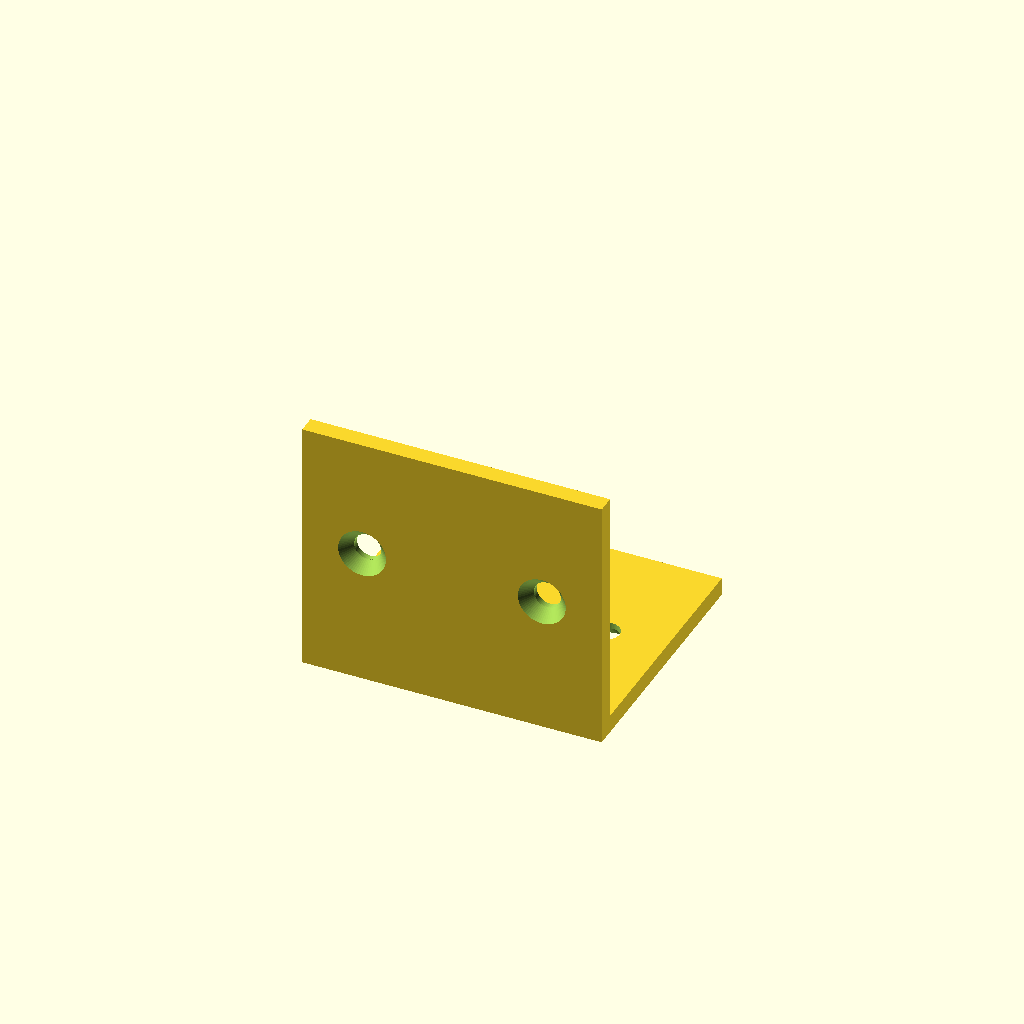
Cell 1: the model at its default parameters.
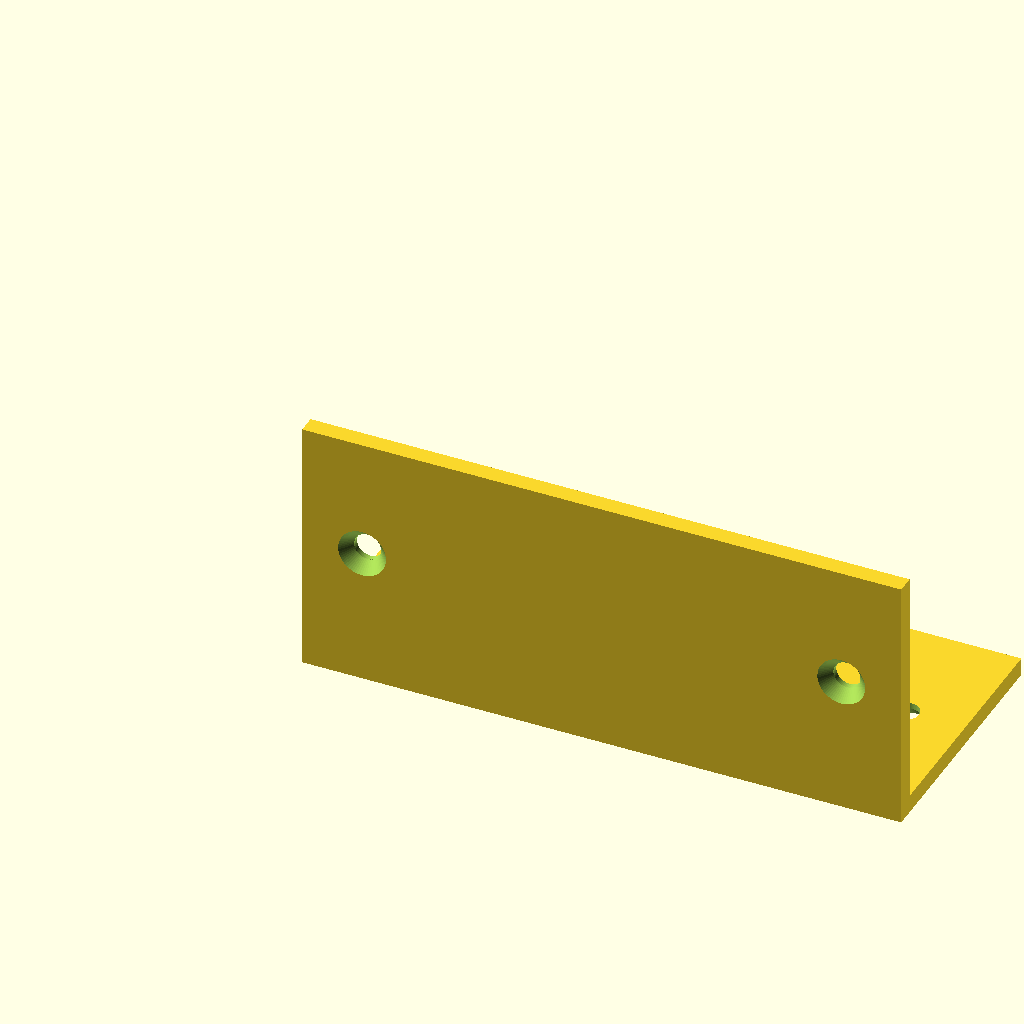
Cell 2: width = 100 (everything else at default).
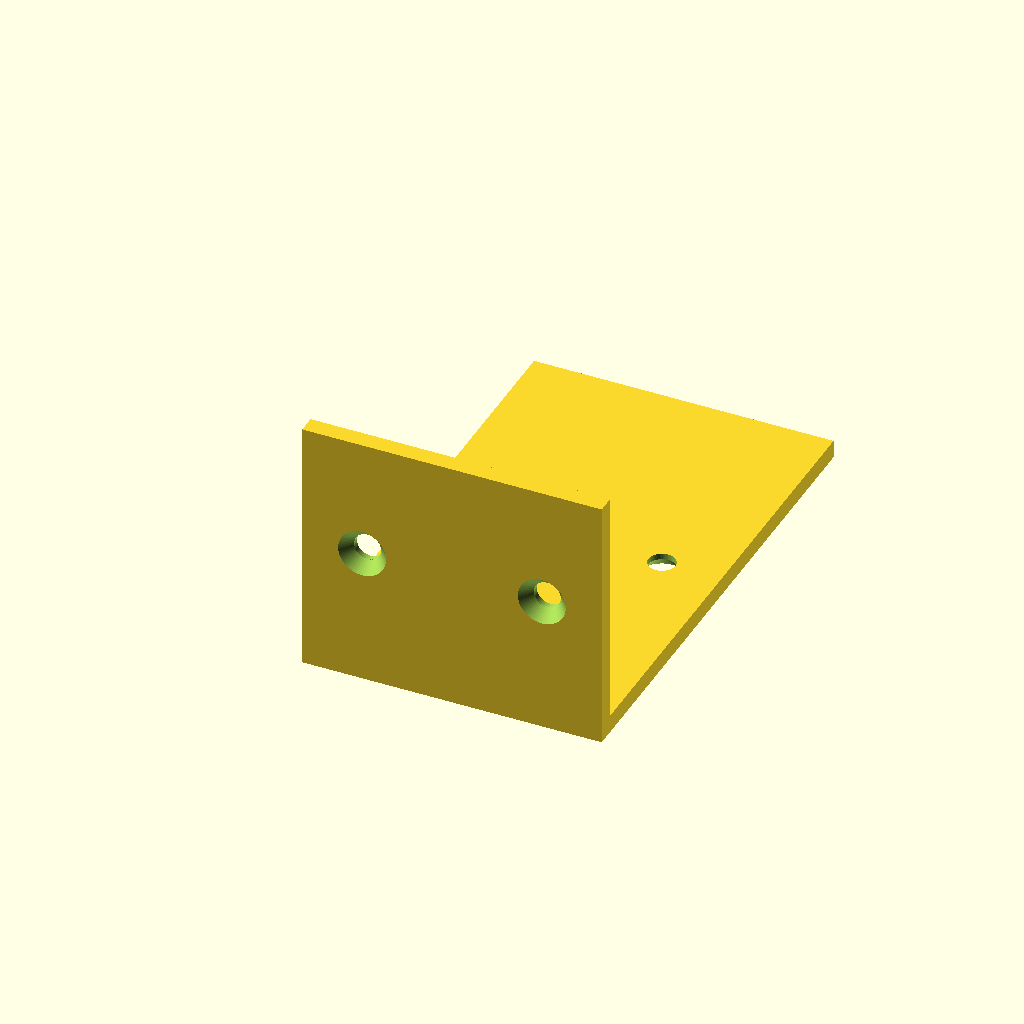
Cell 3 — length_h set to 80, the other parameters unchanged.
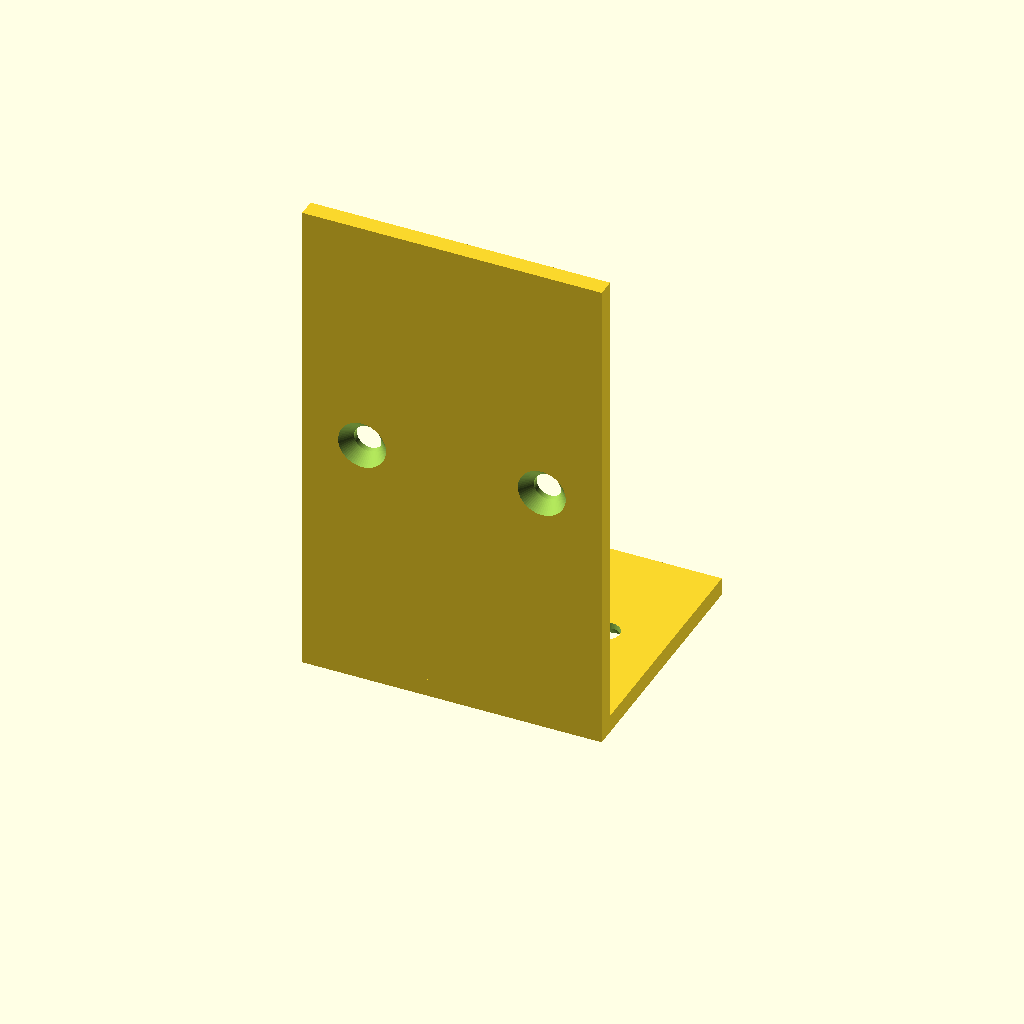
Cell 4 — length_v set to 80, the other parameters unchanged.
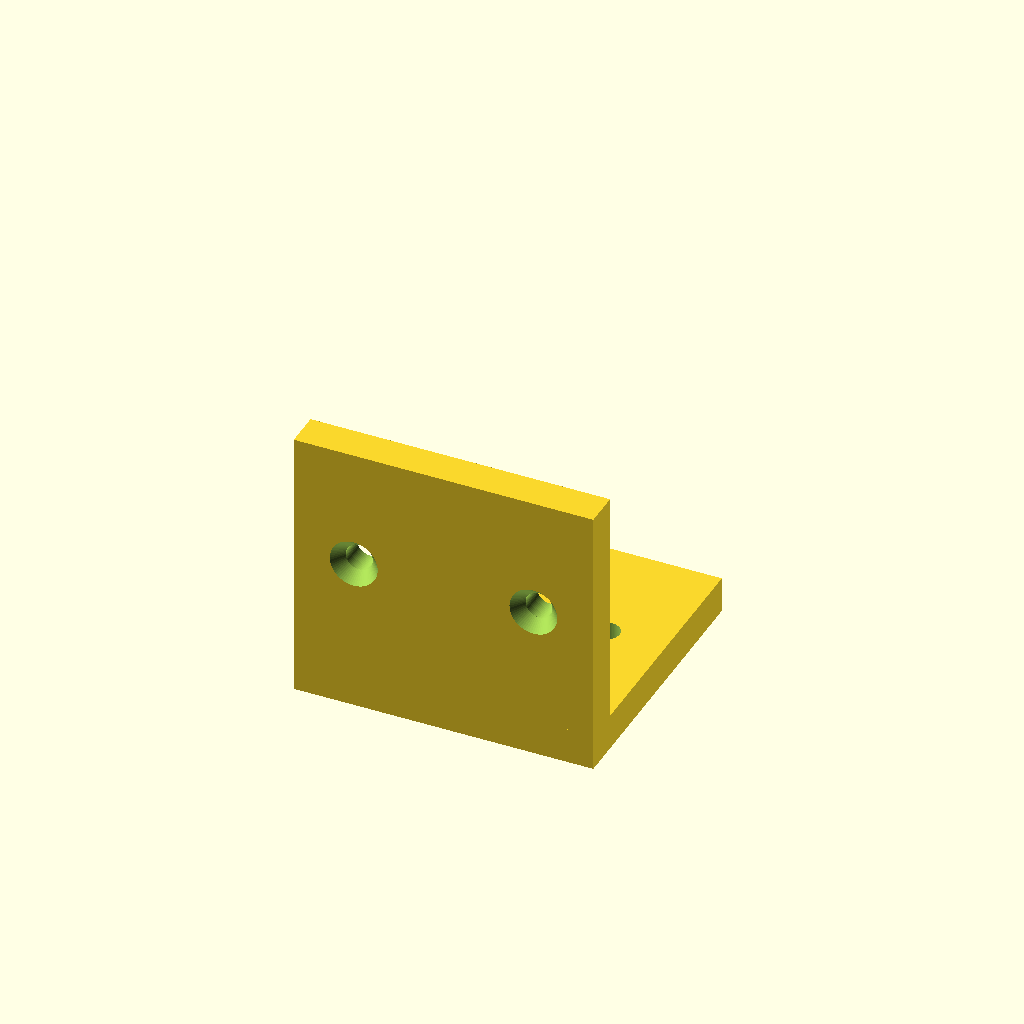
Cell 5 — thickness set to 6, the other parameters unchanged.
All cells are drawn from one camera (rotation 55°, 0°, 25°, orthographic, colour scheme Cornfield), so only the parameter changes between them.
The OpenSCAD source (results/tier-2-l-bracket/bare_gemini-3.8-flash-e0b0a19d3e0d-2026-09-05T10-10-51-597Z/final.scad):
$fn = 64;

// 寸法パラメータ
width = 50;        // 幅 (X)
length_h = 40;     // 水平面の奥行き (Y)
length_v = 40;     // 垂直面の高さ (Z)
thickness = 3;     // 板厚

// 皿穴パラメータ (M4用)
d_hole = 4.5;      // 貫通穴径
d_cs = 8.0;        // 皿座面径
h_cs = 2.0;        // 皿座面深さ

// 穴の位置
hole_x = [10, width - 10]; // 左右の縁から 10mm 内側
pos_y = length_h / 2;      // 水平面の中心線 (Y=20)
pos_z = length_v / 2;      // 垂直面の中心線 (Z=20)

// 皿穴モジュール (原点は外側表面、+Z 方向に部材がある状態)
module countersunk_hole(t) {
    eps = 0.01;
    // 貫通穴
    translate([0, 0, -eps])
        cylinder(d = d_hole, h = t + 2 * eps);
    // 皿モミ形状
    translate([0, 0, -eps])
        cylinder(d1 = d_cs, d2 = d_hole, h = h_cs + eps);
}

difference() {
    // L字金具本体 (内側コーナーが Y=0, Z=0)
    union() {
        // 水平面 (+Y方向へ伸びる、厚みは -Z方向)
        translate([0, -thickness, -thickness])
            cube([width, length_h + thickness, thickness]);
        // 垂直面 (+Z方向へ伸びる、厚みは -Y方向)
        translate([0, -thickness, -thickness])
            cube([width, thickness, length_v + thickness]);
    }

    // 水平面の皿穴 (外側 -Z から +Z へ貫通)
    for (x = hole_x) {
        translate([x, pos_y, -thickness])
            countersunk_hole(thickness);
    }

    // 垂直面の皿穴 (外側 -Y から +Y へ貫通)
    for (x = hole_x) {
        translate([x, -thickness, pos_z])
            rotate([-90, 0, 0])
                countersunk_hole(thickness);
    }
}
Customizer parameters (derived from the source; name, type, default, range or options):
width: number, default 50
length_h: number, default 40
length_v: number, default 40
thickness: number, default 3
d_hole: number, default 4.5
d_cs: number, default 8
h_cs: number, default 2
